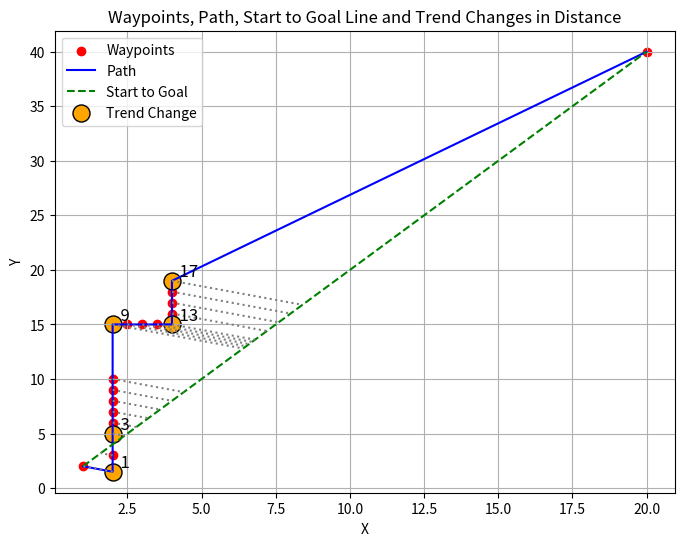

Write Python code to recreate this figure.
import matplotlib.pyplot as plt
import math
# Example waypoints as a list of (x, y) tuples
waypoints = [
    (1, 2),
    (2, 1.5),
    (2, 3),
    
    (2, 5),
    (2, 6),
    (2, 7),
    (2, 8),
    (2, 9),
    (2, 10),
    (2,15),
    (2.5, 15),
    (3, 15),
    (3.5, 15),
    (4, 15),
    (4, 16),
    (4, 17),
    (4, 18),
    (4, 19),
    (20,40)
]

start = waypoints[0]
goal = waypoints[-1]

def perpendicular_distance(point, line_start, line_end):
    x0, y0 = point
    x1, y1 = line_start
    x2, y2 = line_end
    
    numerator = abs((y2 - y1)*x0 - (x2 - x1)*y0 + x2*y1 - y2*x1)
    denominator = math.sqrt((y2 - y1)**2 + (x2 - x1)**2)
    return numerator / denominator

# Calculate distances
distances = []
for pt in waypoints:
    d = perpendicular_distance(pt, start, goal)
    distances.append(d)

# Detect trend changes (increasing <-> decreasing)
trend_changes = []

# Determine initial trend (None if equal)
def trend(a, b):
    if b > a:
        return 1  # increasing
    elif b < a:
        return -1  # decreasing
    else:
        return 0  # equal

prev_trend = None
for i in range(1, len(distances)):
    current_trend = trend(distances[i-1], distances[i])
    if current_trend == 0:
        # equal, no change, continue
        continue
    if prev_trend is None:
        prev_trend = current_trend
    else:
        if current_trend != prev_trend:
            # Trend changed at waypoint i
            trend_changes.append(i - 1)
            prev_trend = current_trend

# Print trend change points
print("Trend change waypoints (index, coordinates):")
for idx in trend_changes:
    print(f"Waypoint {idx} at {waypoints[idx]}")

# Plotting
plt.figure(figsize=(8, 6))
x_coords, y_coords = zip(*waypoints)
plt.scatter(x_coords, y_coords, color='red', label='Waypoints')
plt.plot(x_coords, y_coords, linestyle='-', color='blue', label='Path')
plt.plot([start[0], goal[0]], [start[1], goal[1]], linestyle='--', color='green', label='Start to Goal')

# Draw perpendicular lines from each point to the line
for pt in waypoints:
    x0, y0 = pt
    x1, y1 = start
    x2, y2 = goal
    
    dx = x2 - x1
    dy = y2 - y1
    
    t = ((x0 - x1)*dx + (y0 - y1)*dy) / (dx*dx + dy*dy)
    
    x_proj = x1 + t*dx
    y_proj = y1 + t*dy
    
    plt.plot([x0, x_proj], [y0, y_proj], linestyle=':', color='gray')

# Mark trend change points on the plot
for idx in trend_changes:
    x, y = waypoints[idx]
    plt.scatter(x, y, color='orange', s=150, edgecolors='black', label='Trend Change' if idx == trend_changes[0] else "")
    plt.text(x, y, f"  {idx}", fontsize=12, verticalalignment='bottom')

plt.title('Waypoints, Path, Start to Goal Line and Trend Changes in Distance')
plt.xlabel('X')
plt.ylabel('Y')
plt.legend()
plt.grid(True)
plt.show()